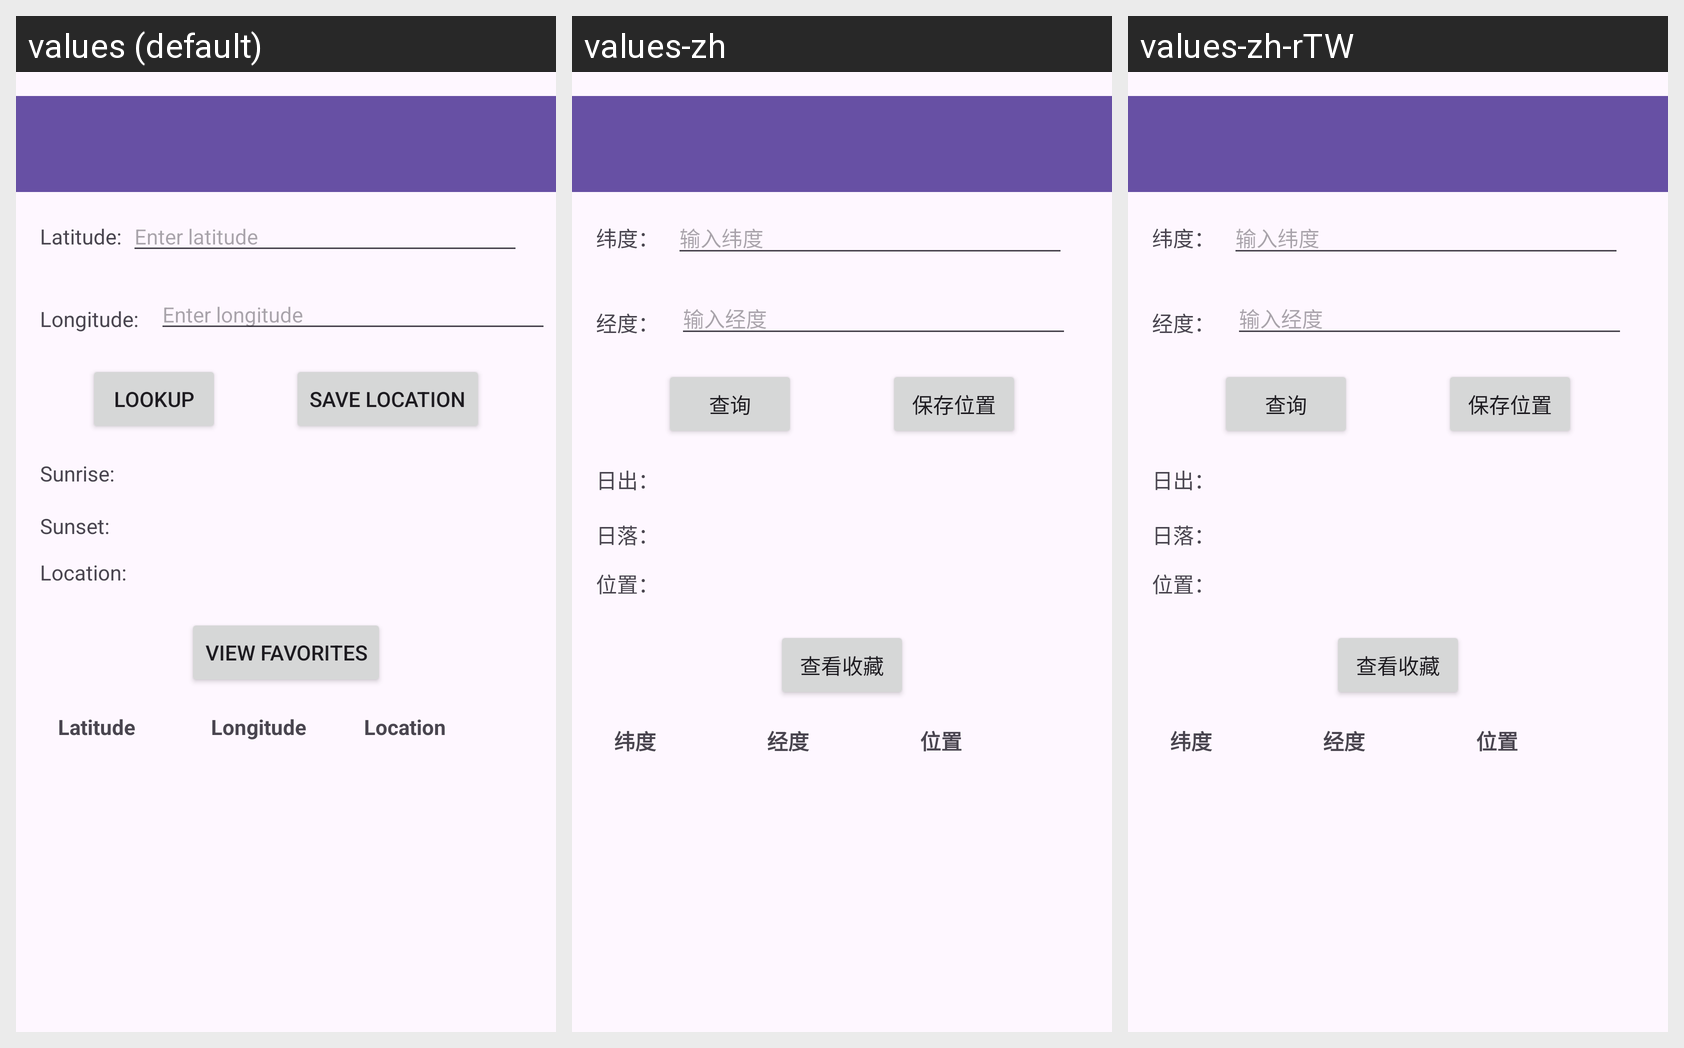

Here is an Android app screen in its default locale and in the app's own translations. Write out the translated-string differences for the strings that appear on this screen.
Android screen res/layout/activity_sslookup.xml rendered under 3 locales, left to right: values (default), values-zh, values-zh-rTW. Device: Nexus 5 (rendered at 1080×1920; each locale shown at half size, 540×960, under a caption strip naming it); theme Theme.FinalProjectAndroid.
Strings drawn on this screen, with the default value and each locale's value (text and hints the layout hard-codes, and strings that could not be matched under every locale, appear in the picture but are not listed):

latitude_
  values: Latitude:
  values-zh: 纬度：
  values-zh-rTW: 纬度：  [from values-zh]

enter_latitude
  values: Enter latitude
  values-zh: 输入纬度
  values-zh-rTW: 输入纬度  [from values-zh]

longitude_
  values: Longitude:
  values-zh: 经度：
  values-zh-rTW: 经度：  [from values-zh]

enter_longitude
  values: Enter longitude
  values-zh: 输入经度
  values-zh-rTW: 输入经度  [from values-zh]

lookup
  values: Lookup
  values-zh: 查询
  values-zh-rTW: 查询  [from values-zh]

sunrise_
  values: Sunrise: 
  values-zh: 日出： 
  values-zh-rTW: 日出：   [from values-zh]

sunset_
  values: Sunset: 
  values-zh: 日落： 
  values-zh-rTW: 日落：   [from values-zh]

location_
  values: Location: 
  values-zh: 位置： 
  values-zh-rTW: 位置：   [from values-zh]

save_location
  values: Save Location
  values-zh: 保存位置
  values-zh-rTW: 保存位置  [from values-zh]

view_favorites
  values: View Favorites
  values-zh: 查看收藏
  values-zh-rTW: 查看收藏  [from values-zh]

latitude
  values: Latitude
  values-zh: 纬度
  values-zh-rTW: 纬度  [from values-zh]

longitude
  values: Longitude
  values-zh: 经度
  values-zh-rTW: 经度  [from values-zh]

location
  values: Location
  values-zh: 位置
  values-zh-rTW: 位置  [from values-zh]
